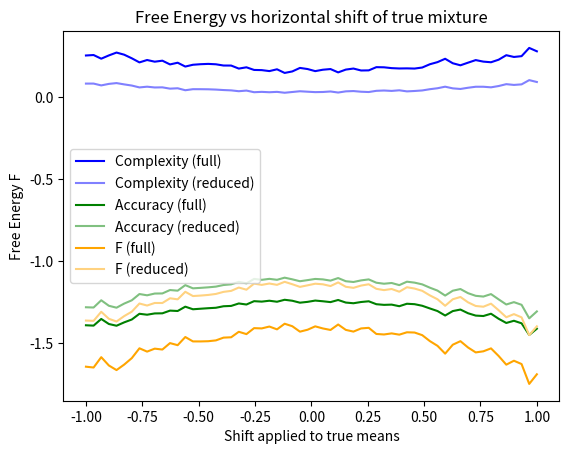

Write the Python code that produced this figure.
import numpy as np
from scipy.stats import norm
import matplotlib.pyplot as plt
from itertools import combinations
import matplotlib.colors as mcolors

# ---------- helpers ----------
def generate_p_s_phis(k):
    result = {}
    for n in range(1, k + 1):
        rows = []
        for ones_indices in combinations(range(k), n):
            vec = np.zeros(k, dtype=int)
            vec[list(ones_indices)] = 1
            rows.append(vec)
        result[n] = np.array(rows)
    return result

def structural_inference(x, p_s_phi, mus, sigmas):
    likelihoods = norm.pdf(x, loc=mus, scale=sigmas)  # shape (k,)
    p_phi_x = p_s_phi @ likelihoods
    map_idx = np.argmax(p_phi_x)
    phi_star = p_s_phi[map_idx]
    return phi_star, map_idx

def perceptual_inference(x, phi_star, mus, sigmas):
    likelihoods = norm.pdf(x, loc=mus, scale=sigmas)
    reduced_likelihoods = likelihoods[phi_star.astype(bool)]
    posterior = reduced_likelihoods / np.sum(reduced_likelihoods)
    map_idx = np.argmax(posterior)
    return posterior, map_idx

def complexity(q, p):
    eps = 1e-9
    if not (np.isclose(q.sum(), 1, atol=eps) and np.isclose(p.sum(), 1, atol=eps)):
        raise ValueError("q and p not valid probabilities. Each must sum to 1.")
    q = np.clip(q, eps, 1); p = np.clip(p, eps, 1)
    return float(np.dot(q, np.log(q / p)))

def accuracy(q, p_x_s):
    eps = 1e-9
    return float(np.dot(q, np.log(p_x_s + eps)))

def lighten_color(color, amount=0.5):
    try:
        c = mcolors.cnames[color]
    except KeyError:
        c = color
    c = mcolors.to_rgb(c)
    white = np.array([1, 1, 1])
    return tuple((1 - amount) * np.array(c) + amount * white)

# ---------- main experiment ----------
def main():
    rng = np.random.default_rng(0)

    # latent states
    k = 3
    reduced_k = 2

    # structures: pick 2-hot family for structural inference
    p_s_phis = generate_p_s_phis(k)
    p_s_phi = p_s_phis[reduced_k]

    prior_full = np.ones(k) / k
    prior_red  = np.ones(reduced_k) / reduced_k

    # internal model (fixed)
    model_mus = np.array([0., 1., 2.])
    model_sigmas = np.array([1., 1., 1.])

    # true data: 3-state mixture with equal weights; means shift together
    base_true_mus = np.array([0., 1., 2.])
    num_steps = 60
    shifts = np.linspace(-1.0, 1.0, num_steps)   # shift range; adjust as needed
    sigma_true = 0.3
    batch = 200

    # storage
    Fs_full, Cs_full, As_full = [], [], []
    Fs_red,  Cs_red,  As_red  = [], [], []

    # uniform component weights (always 3-state, equal weight)
    mix_weights = np.ones(3) / 3

    for shift in shifts:
        true_mus = base_true_mus + shift  # shift all three components equally

        # sample batch from the mixture N(true_mus[c], sigma_true^2)
        comps = rng.choice(3, size=batch, p=mix_weights)
        xs_batch = rng.normal(loc=true_mus[comps], scale=sigma_true, size=batch)

        C_full_sum = A_full_sum = F_full_sum = 0.0
        C_red_sum  = A_red_sum  = F_red_sum  = 0.0

        for x in xs_batch:
            likelihoods = norm.pdf(x, loc=model_mus, scale=model_sigmas)

            # structural inference (over 2-hot structures)
            phi_star, _ = structural_inference(x, p_s_phi, model_mus, model_sigmas)

            # full-state inference
            post_full, _ = perceptual_inference(x, np.array([1, 1, 1]), model_mus, model_sigmas)
            c_full = complexity(post_full, prior_full)
            a_full = accuracy(post_full, likelihoods)
            f_full = a_full - c_full

            # reduced (conditional on φ*)
            reduced_lk = likelihoods[phi_star.astype(bool)]
            post_red, _ = perceptual_inference(x, phi_star, model_mus, model_sigmas)
            c_red = complexity(post_red, prior_red)
            a_red = accuracy(post_red, reduced_lk)
            f_red = a_red - c_red

            C_full_sum += c_full; A_full_sum += a_full; F_full_sum += f_full
            C_red_sum  += c_red;  A_red_sum  += a_red;  F_red_sum  += f_red

        # batch averages
        Cs_full.append(C_full_sum / batch); As_full.append(A_full_sum / batch); Fs_full.append(F_full_sum / batch)
        Cs_red.append(C_red_sum / batch);   As_red.append(A_red_sum / batch);   Fs_red.append(F_red_sum / batch)

    # ---------- plots (reduced = lighter versions of full) ----------
    x_axis = shifts  # x-axis is the horizontal shift

    color_C = "blue"
    color_A = "green"
    color_F = "orange"
    color_C_light = lighten_color(color_C, 0.5)
    color_A_light = lighten_color(color_A, 0.5)
    color_F_light = lighten_color(color_F, 0.5)

    plt.plot(x_axis, Cs_full, label="Complexity (full)", color=color_C)
    plt.plot(x_axis, Cs_red,  label="Complexity (reduced)", color=color_C_light)
    plt.plot(x_axis, As_full, label="Accuracy (full)", color=color_A)
    plt.plot(x_axis, As_red,  label="Accuracy (reduced)", color=color_A_light)
    plt.title("Complexity & Accuracy vs horizontal shift of true mixture")
    plt.xlabel("Shift applied to true means")
    plt.ylabel("Complexity / Accuracy")
    plt.legend()
    plt.show()

    plt.plot(x_axis, Fs_full, label="F (full)", color=color_F)
    plt.plot(x_axis, Fs_red,  label="F (reduced)", color=color_F_light)
    plt.title("Free Energy vs horizontal shift of true mixture")
    plt.xlabel("Shift applied to true means")
    plt.ylabel("Free Energy F")
    plt.legend()
    plt.show()

if __name__ == "__main__":
    main()
